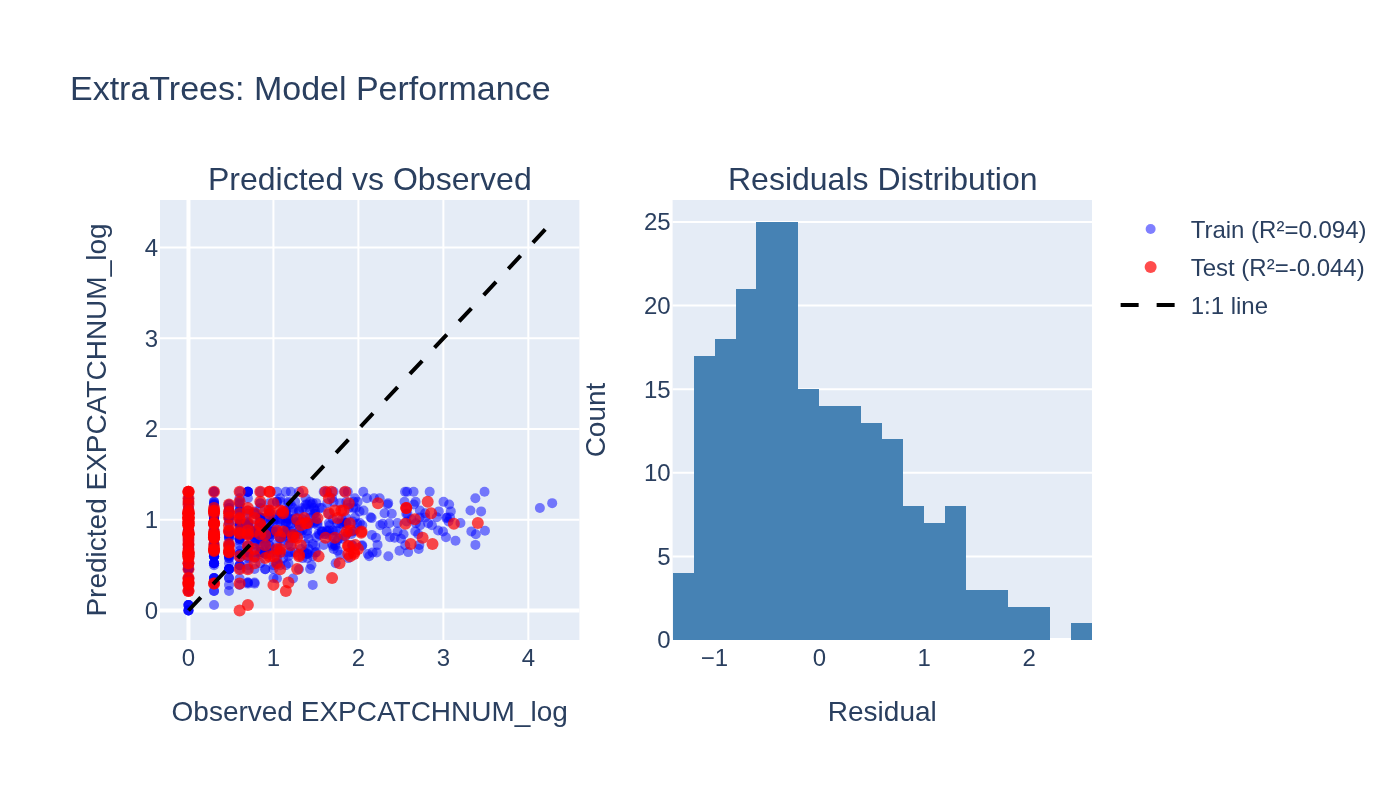

The table this chart was drawn from, first rows:
observed, predicted, split
0.0, 0.2824, train
0.301, 0.5212, train
0.6021, 0.8443, train
0.301, 0.8395, train
0.0, 0.597, train
0.4771, 0.8395, train
2.352, 0.5984, train
1.114, 0.5771, train
0.699, 0.4571, train
3.068, 1.168, train
0.0, 0.8818, train
3.201, 0.9644, train
1.176, 1.006, train
1.875, 0.8561, train
0.8451, 0.7897, train
1.653, 0.8333, train
0.7782, 0.8333, train
0.0, 0.8443, train
0.4771, 0.8028, train
0.0, 1.168, train
0.0, 0.5771, train
0.0, 0.6769, train
1.959, 1.025, train
0.0, 0.71, train
1.806, 0.9563, train
0.0, 0.0, train
0.0, 0.723, train
0.4771, 0.6405, train
1.176, 1.183, train
0.699, 0.3087, train
2.225, 0.723, train
0.0, 0.723, train
1.146, 0.9563, train
0.4771, 0.5984, train
0.0, 1.092, train
0.4771, 0.2824, train
2.286, 0.9563, train
1.748, 0.7686, train
0.301, 0.723, train
0.301, 0.7897, train
1.322, 0.6769, train
0.0, 0.9563, train
0.0, 0.8395, train
0.301, 1.025, train
3.061, 0.9802, train
1.23, 1.092, train
0.0, 0.3528, train
1.23, 0.3528, train
0.0, 1.183, train
1.38, 1.237, train
2.307, 1.072, train
0.0, 0.723, train
1.785, 1.183, train
0.6021, 1.197, train
0.301, 0.597, train
0.7782, 0.8783, train
0.0, 0.6405, train
3.08, 1.025, train
1.38, 0.7335, train
1.204, 0.8715, train
... 996 more rows
